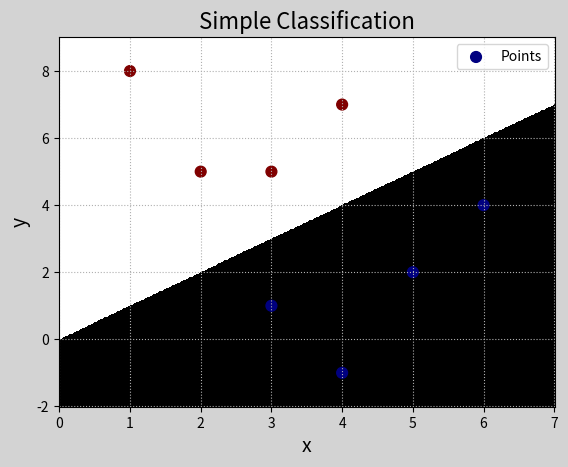

Write the Python code that produced this figure.
"""
demo03_sc.py  简单分类
"""
import numpy as np
import matplotlib.pyplot as mp

x = np.array([
	[3, 1],
	[2, 5],
	[1, 8],
	[6, 4],
	[5, 2],
	[3, 5],
	[4, 7],
	[4, -1]])
y = np.array([0, 1, 1, 0, 0, 1, 1, 0])
# 把样本绘制出来
mp.figure('Simple Classification', facecolor='lightgray')
mp.title('Simple Classification', fontsize=16)
mp.xlabel('x', fontsize=14)
mp.ylabel('y', fontsize=14)
mp.tick_params(labelsize=10)
mp.grid(linestyle=':')


# 绘制分类边界线
l, r = x[:, 0].min()-1, x[:, 0].max()+1
b, t = x[:, 1].min()-1, x[:, 1].max()+1
n = 500
grid_x, grid_y = np.meshgrid(
	np.linspace(l, r, n),
	np.linspace(b, t, n))
grid_z = np.piecewise(grid_x, 
	[grid_x >= grid_y, grid_y > grid_x], 
	[0, 1])
mp.pcolormesh(grid_x,grid_y,grid_z,cmap='gray')

mp.scatter(x[:, 0], x[:, 1], s=60, c=y,
	marker='o', label='Points', cmap='jet')

mp.legend()
mp.show()



